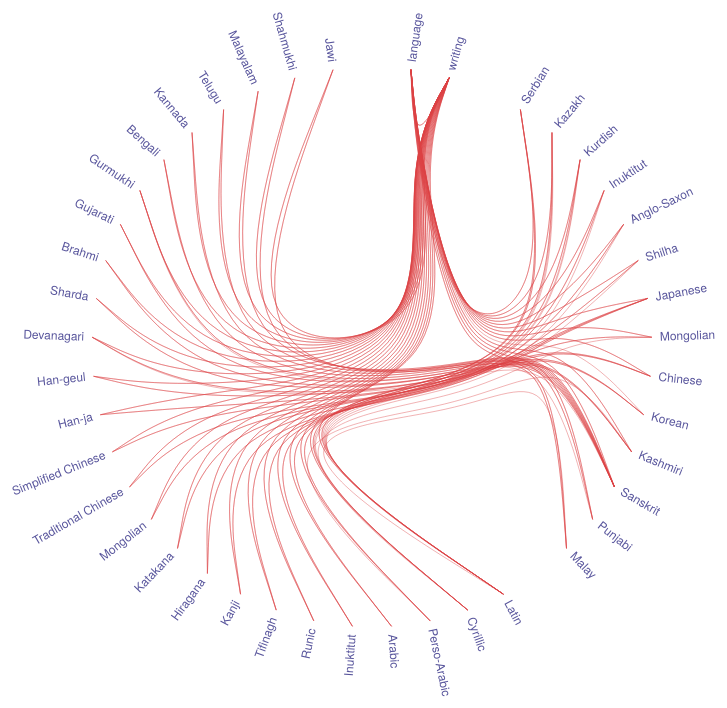
D3 v4 page, settled after 480 driven frames (8 s of simulated time); the page loaded 1 data file(s).



var diameter = 800,
    radius = diameter / 2,
    innerRadius = radius - 120;

var cluster = d3.cluster()
    .size([360, innerRadius]);

var line = d3.radialLine()
    .curve(d3.curveBundle.beta(0.85))
    .radius(function(d) { return d.y; })
    .angle(function(d) { return d.x / 180 * Math.PI; });

var svg = d3.select("body").append("svg")
    .attr("width", diameter)
    .attr("height", diameter)
  .append("g")
    .attr("transform", "translate(" + radius + "," + radius + ")");

var link = svg.append("g").selectAll(".link"),
    node = svg.append("g").selectAll(".node");

d3.json("flare.json", function(error, classes) {
  if (error) throw error;

  var root = packageHierarchy(classes)
      .sum(function(d) { return d.size; });

  cluster(root);

  link = link
    .data(packageImports(root.leaves()))
    .enter().append("path")
      .each(function(d) { d.source = d[0], d.target = d[d.length - 1]; })
      .attr("class", "link")
      .attr("d", line);

  node = node
    .data(root.leaves())
    .enter().append("text")
      .attr("class", "node")
      .attr("dy", "0.31em")
      .attr("transform", function(d) { return "rotate(" + (d.x - 90) + ")translate(" + (d.y + 8) + ",0)" + (d.x < 180 ? "" : "rotate(180)"); })
      .attr("text-anchor", function(d) { return d.x < 180 ? "start" : "end"; })
      .text(function(d) { return d.data.key; })
      .on("mouseover", mouseovered)
      .on("mouseout", mouseouted);
});

function mouseovered(d) {
  node
      .each(function(n) { n.target = n.source = false; });

  link
      .classed("link--target", function(l) { if (l.target === d) return l.source.source = true; })
      .classed("link--source", function(l) { if (l.source === d) return l.target.target = true; })
    .filter(function(l) { return l.target === d || l.source === d; })
      .raise();

  node
      .classed("node--target", function(n) { return n.target; })
      .classed("node--source", function(n) { return n.source; });
}

function mouseouted(d) {
  link
      .classed("link--target", false)
      .classed("link--source", false);

  node
      .classed("node--target", false)
      .classed("node--source", false);
}

// Lazily construct the package hierarchy from class names.
function packageHierarchy(classes) {
  var map = {};

  function find(name, data) {
    var node = map[name], i;
    if (!node) {
      node = map[name] = data || {name: name, children: []};
      if (name.length) {
        node.parent = find(name.substring(0, i = name.lastIndexOf(".")));
        node.parent.children.push(node);
        node.key = name.substring(i + 1);
      }
    }
    return node;
  }

  classes.forEach(function(d) {
    find(d.name, d);
  });

  return d3.hierarchy(map[""]);
}

// Return a list of imports for the given array of nodes.
function packageImports(nodes) {
  var map = {},
      imports = [];

  // Compute a map from name to node.
  nodes.forEach(function(d) {
    map[d.data.name] = d;
  });

  // For each import, construct a link from the source to target node.
  nodes.forEach(function(d) {
    if (d.data.imports) d.data.imports.forEach(function(i) {
      imports.push(map[d.data.name].path(map[i]));
    });
  });

  return imports;
}



### data: flare.json
[
 {
  "name": "single.master.language",
  "imports": [
   "single.master.writing",
   "single.lng.Malay",
   "single.lng.Punjabi",
   "single.lng.Sanskrit",
   "single.lng.Kashmiri",
   "single.lng.Chinese",
   "single.lng.Mongolian",
   "single.lng.Japanese",
   "... 6 more items"
  ]
 },
 {
  "name": "single.master.writing",
  "imports": [
   "single.master.language",
   "single.wr.Jawi",
   "single.wr.Bengali",
   "single.wr.Gurmukhi",
   "single.wr.Kannada",
   "single.wr.Telugu",
   "single.wr.Malayalam",
   "single.wr.Shahmukhi",
   "... 19 more items"
  ]
 },
 {
  "name": "single.lng.Serbian",
  "imports": [
   "single.master.language",
   "single.wr.Latin",
   "single.wr.Cyrillic"
  ]
 },
 {
  "name": "single.wr.Latin",
  "imports": [
   "single.master.writing",
   "single.lng.Serbian"
  ]
 },
 {
  "name": "single.wr.Cyrillic",
  "imports": [
   "single.master.writing",
   "single.lng.Serbian"
  ]
 },
 {
  "name": "single.lng.Kazakh",
  "imports": [
   "single.master.language",
   "single.wr.Cyrillic",
   "single.wr.Latin",
   "single.wr.Perso-Arabic"
  ]
 },
 {
  "name": "single.wr.Perso-Arabic",
  "imports": [
   "single.master.writing",
   "single.lng.Kazakh"
  ]
 },
 {
  "name": "single.lng.Kurdish",
  "imports": [
   "single.master.language",
   "single.wr.Latin",
   "single.wr.Arabic",
   "single.wr.Cyrillic"
  ]
 },
 "... 34 more items"
]